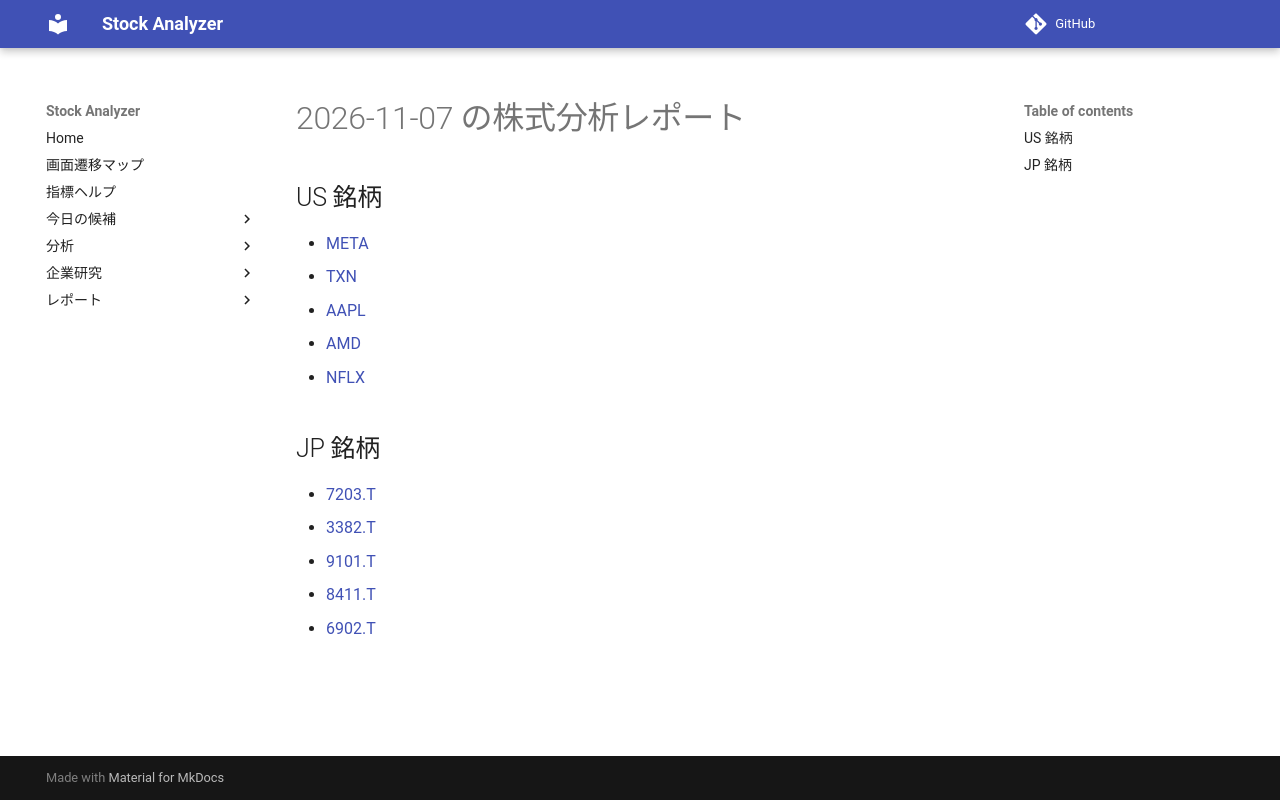

repository: Yumi-note/Making-APP · page: reports/2026-11-07/193749/index.html · generator: mkdocs

# 2026-11-07 の株式分析レポート

## US 銘柄

- [META](META.md)
- [TXN](TXN.md)
- [AAPL](AAPL.md)
- [AMD](AMD.md)
- [NFLX](NFLX.md)

## JP 銘柄

- [7203.T](7203_T.md)
- [3382.T](3382_T.md)
- [9101.T](9101_T.md)
- [8411.T](8411_T.md)
- [6902.T](6902_T.md)
